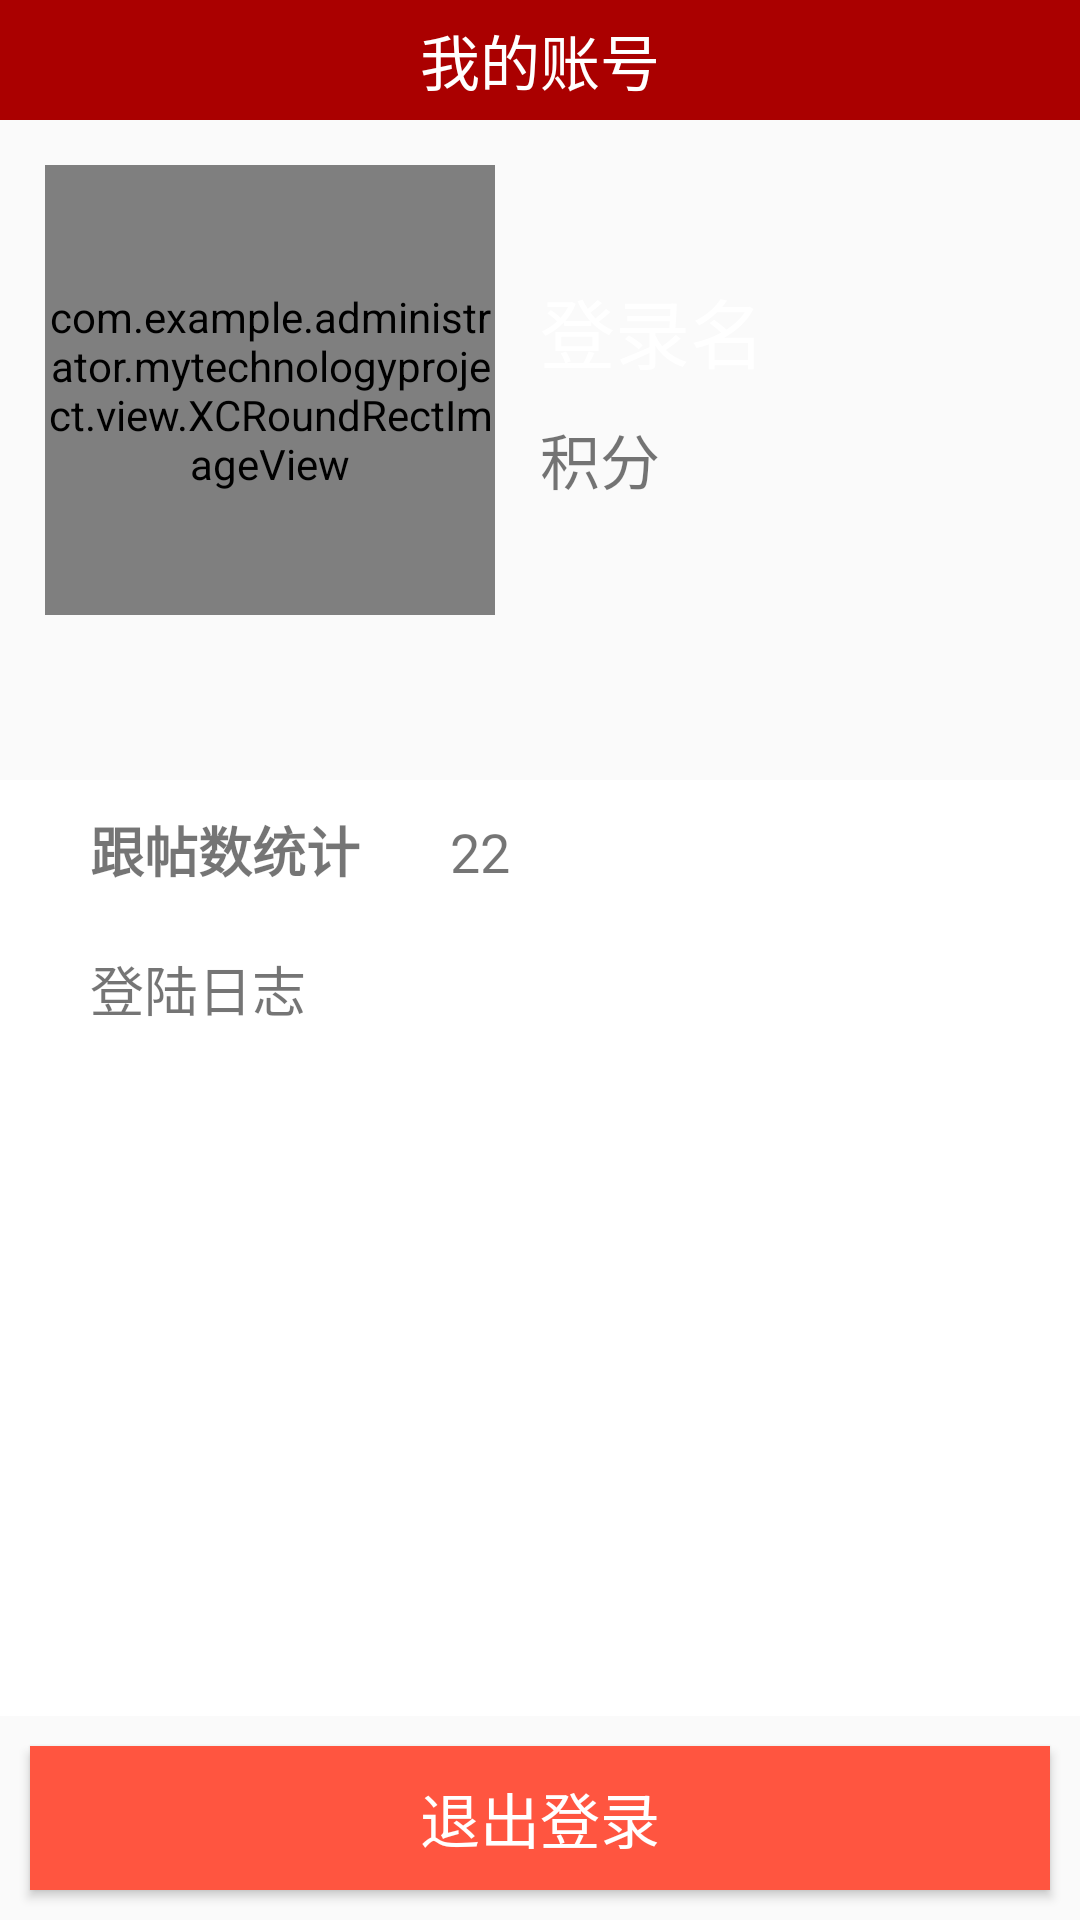

Produce the Android XML layout that renders to this screen, including the resource entries it uses.
<!-- AndroidManifest.xml: activity theme AppTheme.NoActionBar -->
<!-- res/layout/activity_user.xml -->
<?xml version="1.0" encoding="utf-8"?>
<LinearLayout xmlns:android="http://schemas.android.com/apk/res/android"
    android:layout_width="match_parent"
    android:layout_height="match_parent"
    android:orientation="vertical">

    <RelativeLayout
        android:layout_width="match_parent"
        android:layout_height="40dp"
        android:layout_weight="0"
        android:background="#ffaa0000"
        android:gravity="center_vertical">

        <ImageView
            android:id="@+id/iv_user_back"
            android:layout_width="wrap_content"
            android:layout_height="wrap_content"
            android:layout_marginLeft="10dp"
            android:background="@drawable/back" />

        <TextView
            android:layout_width="wrap_content"
            android:layout_height="wrap_content"
            android:layout_centerHorizontal="true"
            android:text="我的账号"
            android:textColor="@color/white"
            android:textSize="20sp" />
    </RelativeLayout>

    <LinearLayout
        android:layout_width="match_parent"
        android:layout_height="match_parent"
        android:layout_weight="1"
        android:orientation="vertical">

        <RelativeLayout
            android:layout_width="match_parent"
            android:layout_height="180dp"
            android:layout_weight="0"
            android:background="@drawable/center_top_bg">

            <FrameLayout
                android:id="@+id/fl_user_icon"
                android:layout_width="wrap_content"
                android:layout_height="wrap_content"
                android:layout_centerVertical="true"
                android:layout_margin="15dp">

                <com.example.administrator.mytechnologyproject.view.XCRoundRectImageView
                    android:id="@+id/iv_user_icon"
                    android:layout_width="150dp"
                    android:layout_height="150dp"
                    android:src="@drawable/biz_pc_main_info_profile_avatar_bg_dark" />
            </FrameLayout>

            <LinearLayout
                android:layout_width="wrap_content"
                android:layout_height="wrap_content"
                android:layout_centerVertical="true"
                android:layout_toRightOf="@+id/fl_user_icon"
                android:orientation="vertical">

                <TextView
                    android:id="@+id/tv_user_name"
                    android:layout_width="wrap_content"
                    android:layout_height="wrap_content"
                    android:text="登录名"
                    android:textColor="@color/white"
                    android:textSize="25sp" />

                <TextView
                    android:id="@+id/tv_user_integral"
                    android:layout_width="wrap_content"
                    android:layout_height="wrap_content"
                    android:layout_marginTop="10dp"
                    android:text="积分"
                    android:textSize="20sp" />
            </LinearLayout>


        </RelativeLayout>

        <LinearLayout
            android:layout_width="match_parent"
            android:layout_height="match_parent"
            android:layout_marginTop="40dp"
            android:layout_weight="1"
            android:orientation="vertical">

            <LinearLayout
                android:layout_width="match_parent"
                android:layout_height="wrap_content"
                android:layout_weight="0"
                android:background="#eeffffff"
                android:orientation="horizontal">

                <TextView
                    android:id="@+id/account_phone_icon"
                    android:layout_width="wrap_content"
                    android:layout_height="wrap_content"
                    android:layout_marginLeft="20dp"
                    android:padding="10dp"
                    android:text="跟帖数统计"
                    android:textSize="18sp"
                    android:textStyle="bold" />

                <TextView
                    android:id="@+id/comment_count"
                    android:layout_width="match_parent"
                    android:layout_height="wrap_content"
                    android:layout_marginLeft="20dp"
                    android:text="22"
                    android:textSize="18sp" />

            </LinearLayout>

            <LinearLayout
                android:layout_width="match_parent"
                android:layout_height="match_parent"
                android:layout_weight="1"
                android:background="#eeffffff"
                android:orientation="vertical">

                <TextView
                    android:layout_width="wrap_content"
                    android:layout_height="wrap_content"
                    android:layout_marginLeft="20dp"
                    android:padding="10dp"
                    android:text="登陆日志"
                    android:textSize="18sp" />

                <ListView
                    android:id="@+id/lv_user_login_list"
                    android:layout_width="match_parent"
                    android:layout_height="match_parent"
                    android:layout_margin="20dp"></ListView>

            </LinearLayout>

        </LinearLayout>

    </LinearLayout>

    <Button
        android:id="@+id/btn_user_quit"
        android:layout_width="match_parent"
        android:layout_height="wrap_content"
        android:layout_margin="10dp"
        android:layout_weight="0"
        android:background="#FF5540"
        android:text="退出登录"
        android:textColor="@color/white"
        android:textSize="20sp" />

</LinearLayout>
<!-- resources referenced by this layout -->
<resources>
  <color name="white">#FFF</color>
  <style name="AppTheme.NoActionBar">
          <item name="windowActionBar">false</item>
          <item name="windowNoTitle">true</item>
      </style>
</resources>
